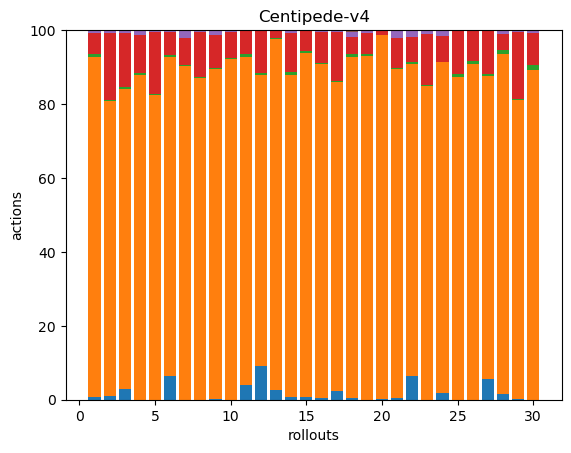

The table this chart was drawn from, first rows:
2, 217, 2, 13, 2, 0, 0, 0, 0, 0, 0, 0, 0, 0, 0, 0, 0, 0
5, 369, 1, 83, 4, 0, 0, 0, 0, 0, 0, 0, 0, 0, 0, 0, 0, 0
10, 283, 1, 51, 3, 0, 0, 0, 0, 0, 0, 0, 0, 0, 0, 0, 0, 0
0, 293, 1, 35, 4, 0, 0, 0, 0, 0, 0, 0, 0, 0, 0, 0, 0, 0
0, 389, 2, 78, 2, 1, 0, 0, 0, 0, 0, 0, 0, 0, 0, 0, 0, 0
13, 178, 1, 13, 1, 0, 0, 0, 0, 0, 0, 0, 0, 0, 0, 0, 0, 0
0, 391, 1, 32, 9, 0, 0, 0, 0, 0, 0, 0, 0, 0, 0, 0, 0, 0
0, 186, 1, 26, 1, 0, 0, 0, 0, 0, 0, 0, 0, 0, 0, 0, 0, 0
1, 485, 1, 49, 7, 0, 0, 0, 0, 0, 0, 0, 0, 0, 0, 0, 0, 0
0, 245, 1, 19, 1, 0, 0, 0, 0, 0, 0, 0, 0, 0, 0, 0, 0, 0
10, 222, 2, 16, 0, 0, 0, 0, 0, 0, 0, 0, 0, 0, 0, 0, 0, 0
27, 233, 2, 33, 1, 0, 0, 0, 0, 0, 0, 0, 0, 0, 0, 0, 0, 0
8, 277, 1, 5, 1, 0, 0, 0, 0, 0, 0, 0, 0, 0, 0, 0, 0, 0
2, 225, 2, 27, 2, 0, 0, 0, 0, 0, 0, 0, 0, 0, 0, 0, 0, 0
4, 455, 2, 28, 0, 0, 0, 0, 0, 0, 0, 0, 0, 0, 0, 0, 0, 0
2, 301, 1, 28, 2, 0, 0, 0, 0, 0, 0, 0, 0, 0, 0, 0, 0, 0
6, 202, 1, 32, 1, 0, 0, 0, 0, 0, 0, 0, 0, 0, 0, 0, 0, 0
1, 242, 2, 12, 4, 1, 0, 0, 0, 0, 0, 0, 0, 0, 0, 0, 0, 0
0, 277, 2, 17, 1, 1, 0, 0, 0, 0, 0, 0, 0, 0, 0, 0, 0, 0
1, 413, 1, 4, 1, 0, 0, 0, 0, 0, 0, 0, 0, 0, 0, 0, 0, 0
2, 514, 1, 46, 13, 0, 0, 0, 0, 0, 0, 0, 0, 0, 0, 0, 0, 0
15, 194, 1, 16, 4, 0, 0, 0, 0, 0, 0, 0, 0, 0, 0, 0, 0, 0
0, 308, 1, 50, 4, 0, 0, 0, 0, 0, 0, 0, 0, 0, 0, 0, 0, 0
9, 442, 1, 34, 8, 0, 0, 0, 0, 0, 0, 0, 0, 0, 0, 0, 0, 0
0, 178, 2, 24, 0, 0, 0, 0, 0, 0, 0, 0, 0, 0, 0, 0, 0, 0
0, 247, 2, 23, 0, 0, 0, 0, 0, 0, 0, 0, 0, 0, 0, 0, 0, 0
17, 246, 1, 35, 1, 0, 0, 0, 0, 0, 0, 0, 0, 0, 0, 0, 0, 0
3, 169, 2, 8, 2, 0, 0, 0, 0, 0, 0, 0, 0, 0, 0, 0, 0, 0
1, 297, 1, 67, 2, 0, 0, 0, 0, 0, 0, 0, 0, 0, 0, 0, 0, 0
0, 132, 2, 13, 1, 0, 0, 0, 0, 0, 0, 0, 0, 0, 0, 0, 0, 0
